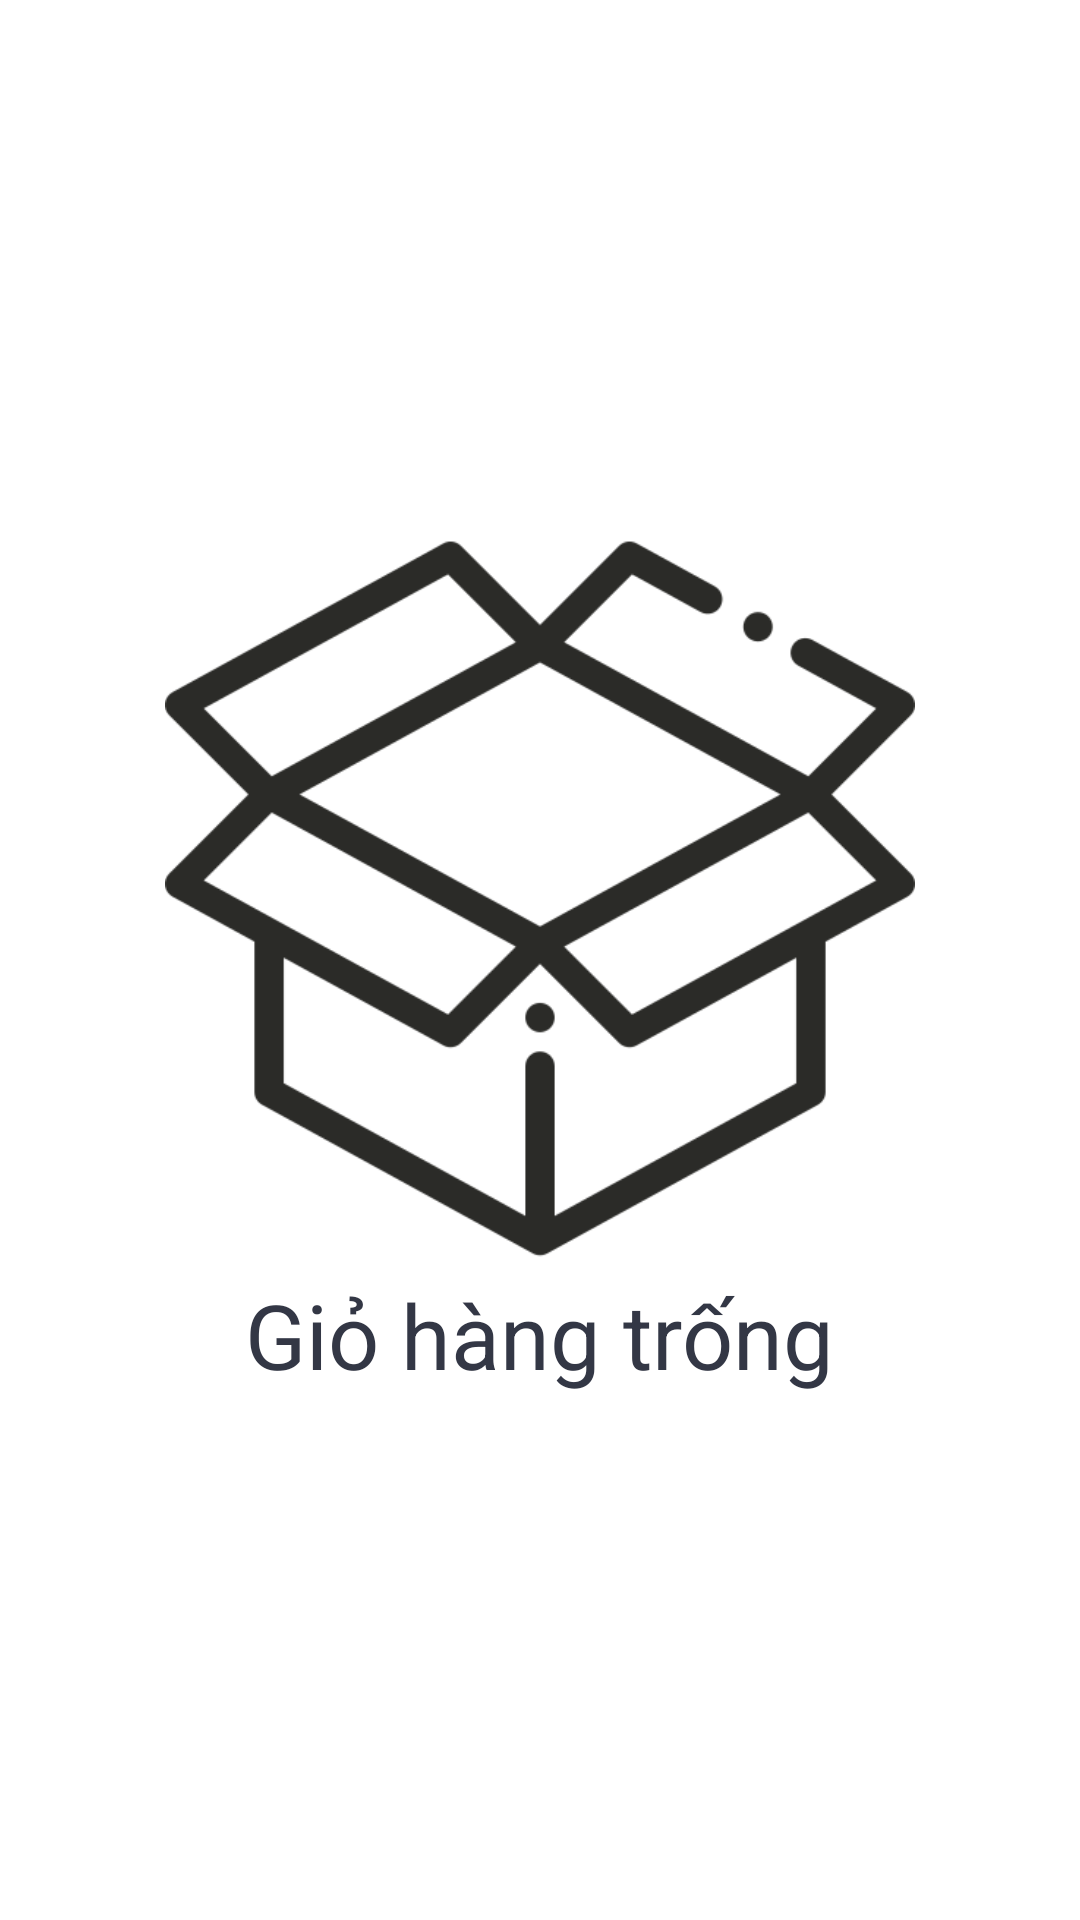

Produce the Android XML layout that renders to this screen, including the resource entries it uses.
<!-- AndroidManifest.xml: application theme AppTheme -->
<!-- res/layout/activity_gio_hang.xml -->
<?xml version="1.0" encoding="utf-8"?>
<LinearLayout xmlns:android="http://schemas.android.com/apk/res/android"
    xmlns:tools="http://schemas.android.com/tools"
    android:layout_width="match_parent"
    android:layout_height="match_parent"
    android:orientation="vertical">

    <LinearLayout
        android:layout_width="match_parent"
        android:layout_height="match_parent"
        android:gravity="center"
        android:orientation="vertical"
        android:id="@+id/llEmptyCart">
        <ImageView
            android:layout_width="250dp"
            android:layout_height="250dp"
            android:src="@drawable/ic_box" />

        <TextView
            android:layout_width="wrap_content"
            android:layout_height="wrap_content"
            android:text="Giỏ hàng trống"
            android:textColor="@color/textGray"
            android:textSize="30sp"/>
    </LinearLayout>

    <TextView
        android:layout_width="match_parent"
        android:layout_height="wrap_content"
        android:layout_marginBottom="10dp"
        android:gravity="center|top"
        android:text="Danh sách giỏ hàng"
        android:textSize="26sp" />


    <LinearLayout
        android:layout_width="match_parent"
        android:layout_height="0dp"
        android:layout_weight="1">

        <GridView
            android:id="@+id/gridViewGH"
            android:scrollbars="none"
            android:layout_width="match_parent"
            android:layout_height="wrap_content" />
    </LinearLayout>

    <LinearLayout
        android:layout_width="match_parent"
        android:layout_height="wrap_content"
        android:background="@color/secound"
        android:orientation="vertical"
        android:paddingStart="20dp"
        android:paddingEnd="20dp">

        <LinearLayout
            android:layout_width="match_parent"
            android:layout_height="wrap_content"
            android:layout_marginTop="10dp"
            android:layout_marginBottom="5dp"
            android:orientation="horizontal">

            <TextView
                android:layout_width="wrap_content"
                android:layout_height="wrap_content"
                android:text="Tổng số lượng: "
                android:textColor="@color/textGray"
                android:textSize="24sp" />

            <TextView
                android:id="@+id/tv_tongSL"
                android:layout_width="match_parent"
                android:layout_height="wrap_content"
                android:gravity="right"
                android:text="Tiềnnn"
                android:textColor="@color/textGray"
                android:textSize="24sp" />
        </LinearLayout>

        <LinearLayout
            android:layout_width="match_parent"
            android:layout_height="wrap_content"
            android:orientation="horizontal">

            <TextView
                android:layout_width="wrap_content"
                android:layout_height="wrap_content"
                android:text="Tổng tiền: "
                android:textColor="@color/textGray"
                android:textSize="24sp" />

            <TextView
                android:id="@+id/tv_tongTien"
                android:layout_width="match_parent"
                android:layout_height="wrap_content"
                android:gravity="right"
                android:text="Tiềnnn"
                android:textColor="@color/textGray"
                android:textSize="24sp" />
        </LinearLayout>

        <Button
            android:layout_width="180dp"
            android:layout_height="wrap_content"
            android:layout_gravity="right"
            android:background="@drawable/bg_button_category"
            android:drawableRight="@drawable/ic_cart"
            android:text="Thanh toán" />
    </LinearLayout>
</LinearLayout>
<!-- resources referenced by this layout -->
<resources>
  <color name="textGray">#333745</color>
  <!-- drawable bg_button_category (drawable) -->
  <?xml version="1.0" encoding="utf-8" ?>
  <selector xmlns:android="http://schemas.android.com/apk/res/android">
  
      
      <item android:drawable="@drawable/style_button_category_unfocus" android:state_focused="false" android:state_pressed="false" android:state_selected="false" />
      <item android:drawable="@drawable/style_button_category_unfocus" android:state_focused="false" android:state_pressed="false" android:state_selected="true" />
  
      
      <item android:drawable="@drawable/style_button_category_focus" android:state_focused="true" android:state_pressed="false" android:state_selected="false" />
      <item android:drawable="@drawable/style_button_category_focus" android:state_focused="true" android:state_pressed="false" android:state_selected="true" />
  
      
      <item android:drawable="@drawable/style_button_category_focus" android:state_pressed="true" />
  </selector>
  <!-- drawable ic_box: png bitmap (drawable, 10721 bytes) -->
  <style name="AppTheme" parent="Theme.AppCompat.Light.DarkActionBar">
          
          <item name="colorPrimary">@color/colorPrimary</item>
          <item name="colorPrimaryDark">@color/colorPrimaryDark</item>
          <item name="colorAccent">@color/colorAccent</item>
          
          <item name="android:statusBarColor">@color/statusBar_actionBar</item>
          <item name="android:windowAnimationStyle">@style/CustomActivityAnimation</item>
          <item name="actionBarStyle">@style/CustomActionBar</item>
          <item name="android:windowBackground">@color/bgWhite</item>
          <item name="android:textColor">@color/textGray</item>
          
          <item name="android:itemBackground">@color/bgWhite</item>
      </style>
  <!-- drawable style_button_category_unfocus (drawable) -->
  <?xml version="1.0" encoding="utf-8"?>
  <shape xmlns:android="http://schemas.android.com/apk/res/android" android:shape="rectangle">
      <corners
          android:topLeftRadius="16dp"
          android:topRightRadius="16dp"
          android:bottomRightRadius="16dp"
          android:bottomLeftRadius="16dp">
      </corners>
      <solid
          android:color="@color/bgWhiteUnfocus">
      </solid>
  </shape>
  <!-- drawable style_button_category_focus (drawable) -->
  <?xml version="1.0" encoding="utf-8"?>
  <shape xmlns:android="http://schemas.android.com/apk/res/android" android:shape="rectangle">
      <corners
          android:topLeftRadius="16dp"
          android:topRightRadius="16dp"
          android:bottomRightRadius="16dp"
          android:bottomLeftRadius="16dp">
      </corners>
      <solid
          android:color="@color/bgWhiteFocus">
      </solid>
  </shape>
  <color name="colorPrimary">#248ea9</color>
  <color name="colorPrimaryDark">#2b2b28</color>
  <color name="colorAccent">#6F6F6F</color>
  <color name="statusBar_actionBar">#333745</color>
  <style name="CustomActivityAnimation" parent="@android:style/Animation.Activity">
          <item name="android:activityOpenEnterAnimation">@anim/slide_in_right</item>
          <item name="android:activityOpenExitAnimation">@anim/slide_out_left</item>
          <item name="android:activityCloseEnterAnimation">@anim/slide_in_left</item>
          <item name="android:activityCloseExitAnimation">@anim/slide_out_right</item>
      </style>
  <style name="CustomActionBar" parent="@style/Widget.AppCompat.Light.ActionBar.Solid.Inverse">
          <item name="android:background">@color/statusBar_actionBar</item>
          <item name="background">@color/statusBar_actionBar</item>
      </style>
  <color name="bgWhite">#FFFFFF</color>
  <color name="bgWhiteUnfocus">#F0EBE8</color>
  <color name="bgWhiteFocus">#e1d6d0</color>
</resources>
